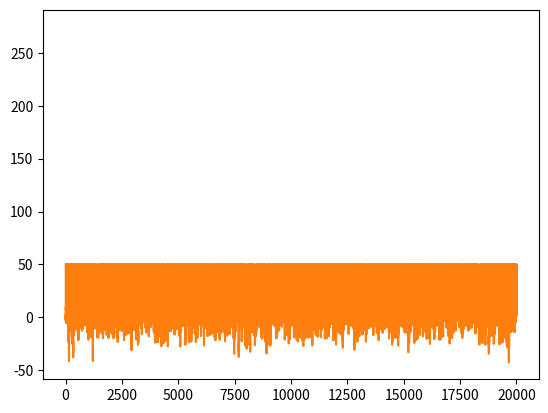

Write the Python code that produced this figure.
from __future__ import print_function
"""
Created on Wed Apr 22 16:02:53 2015

Basic integrate-and-fire neuron
[redacted]

Experiment to simulate noise in signal
at varying amplitudes to show effect on
information

[redacted]
"""

import numpy as np
import matplotlib.pyplot as plt


# input current
I = 1  # nA

# capacitance and leak resistance
C = 1  # nF
R = 40  # M ohms

# I & F implementation dV/dt = - V/RC + I/C
# Using h = 1 ms step size, Euler method

V = 0
tstop = 20000
abs_ref = 5  # absolute refractory period
ref = 0  # absolute refractory period counter
V_trace = []  # voltage trace for plotting
V_th = 10  # spike threshold
spiketimes = []  # list of spike times

# input current
noiseamp = 5  # amplitude of added noise
I += noiseamp * np.random.normal(0, 1, (tstop,))  # nA; Gaussian noise

for t in range(tstop):

    if not ref:
        V = V - (V / (R * C)) + (I[t] / C)
    else:
        ref -= 1
        V = 0.2 * V_th  # reset voltage

    if V > V_th:
        V = 50  # emit spike
        spiketimes.append(t)  # append spike time to spiketimes
        ref = abs_ref  # set refractory counter

    V_trace += [V]


diff = np.diff(spiketimes)  # create array of interspike intervals
nobins = len(np.unique(diff))  # set number of bins to unique intervals

plt.hist(diff, bins=nobins)
plt.show()

plt.plot(V_trace)
plt.show()
